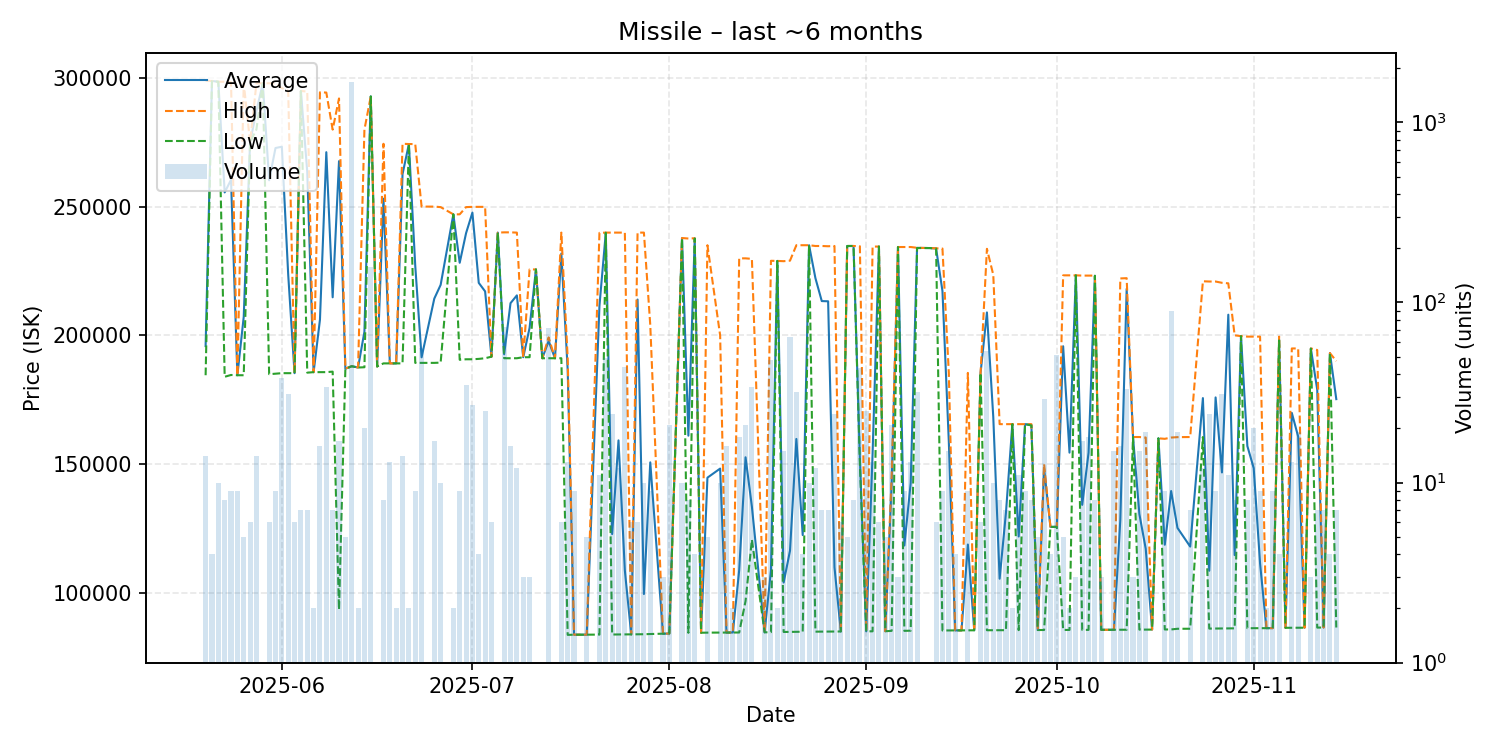

The data file committed next to this chart (first rows):
date, average, highest, lowest, order_count, volume
2025-05-20, 195836, 298900, 184500, 4, 14
2025-05-21, 298800, 298800, 298800, 1, 4
2025-05-22, 298500, 298500, 298500, 2, 10
2025-05-23, 255512, 298500, 183900, 4, 8
2025-05-24, 260422, 298300, 184600, 4, 9
2025-05-25, 184500, 184500, 184500, 4, 9
2025-05-26, 207200, 298000, 184500, 5, 5
2025-05-27, 275000, 275000, 275000, 1, 6
2025-05-28, 287193, 297900, 280000, 6, 14
2025-05-29, 297900, 297900, 297900, 1, 1
2025-05-30, 260233, 297900, 184900, 3, 6
2025-05-31, 272756, 297800, 185100, 4, 9
2025-06-01, 273258, 296000, 185300, 10, 38
2025-06-02, 223606, 295000, 185300, 14, 31
2025-06-03, 185300, 185300, 185300, 3, 6
2025-06-04, 294900, 294900, 294900, 1, 7
2025-06-05, 263486, 294700, 185500, 3, 7
2025-06-06, 185700, 185700, 185700, 1, 2
2025-06-07, 206081, 294400, 185700, 9, 16
2025-06-08, 271138, 294300, 185700, 16, 34
2025-06-09, 214771, 279900, 185900, 3, 7
2025-06-10, 267653, 292000, 93450, 9, 17
2025-06-11, 187020, 187100, 186900, 2, 5
2025-06-12, 188000, 188000, 188000, 6, 1676
2025-06-13, 187500, 187500, 187500, 1, 2
2025-06-14, 201405, 279900, 187600, 10, 20
2025-06-15, 292800, 292800, 292800, 5, 157
2025-06-16, 187900, 187900, 187900, 1, 1
2025-06-17, 253075, 274400, 189100, 2, 8
2025-06-18, 189100, 189100, 189100, 9, 13
2025-06-19, 189100, 189100, 189100, 1, 2
2025-06-20, 262614, 274400, 189100, 10, 14
2025-06-21, 274300, 274300, 274300, 2, 2
2025-06-22, 227078, 274300, 189300, 5, 9
2025-06-23, 191468, 250000, 189300, 9, 56
2025-06-25, 214265, 250000, 189300, 9, 17
2025-06-26, 219600, 249800, 189400, 4, 10
2025-06-28, 247000, 247000, 247000, 1, 2
2025-06-29, 228167, 247000, 190500, 3, 9
2025-06-30, 239669, 249800, 190700, 7, 35
2025-07-01, 247670, 249900, 190700, 5, 27
2025-07-02, 220375, 249900, 190850, 4, 4
2025-07-03, 217076, 249900, 191100, 8, 25
2025-07-04, 191700, 191700, 191700, 1, 6
2025-07-05, 239900, 239900, 239900, 1, 1
2025-07-06, 192633, 240000, 191100, 6, 73
2025-07-07, 212494, 240000, 191100, 5, 16
2025-07-08, 215517, 239900, 191100, 4, 12
2025-07-09, 191500, 191500, 191500, 1, 3
2025-07-10, 202867, 225600, 191500, 2, 3
2025-07-11, 225600, 225600, 225600, 1, 1
2025-07-12, 191100, 191100, 191100, 1, 1
2025-07-13, 197769, 199200, 191100, 11, 72
2025-07-14, 191100, 191100, 191100, 1, 1
2025-07-15, 231767, 239900, 191100, 2, 6
2025-07-16, 186588, 191100, 83650, 3, 13
2025-07-17, 83710, 83710, 83710, 1, 9
2025-07-19, 83730, 83730, 83730, 1, 5
2025-07-21, 211427, 239800, 83750, 4, 11
2025-07-22, 239898, 239900, 239800, 5, 49
... 107 more rows
